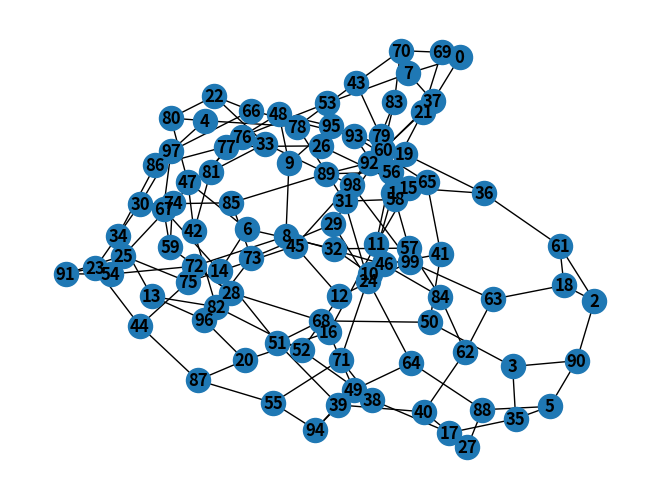

This figure's Python source:
import sys
import numpy as np
import networkx as nx
import matplotlib.pyplot as plt
from networkx.drawing.nx_pydot import *
from networkx.generators.random_graphs import *


# g = nx.generators.random_graphs.erdos_renyi_graph(n, p)
g = random_regular_graph(3, 100)
nx.draw(g,with_labels=True, font_weight='bold')
plt.show()

'''networkx.generators.random_graphs.powerlaw_cluster_graph
powerlaw_cluster_graph(n, m, p, seed=None)[source]
Holme and Kim algorithm for growing graphs with powerlaw degree distribution and approximate average clustering.

Parameters
nint
the number of nodes
mint
the number of random edges to add for each new node
pfloat,
Probability of adding a triangle after adding a random edge
seedinteger, random_state, or None (default)
Indicator of random number generation state. See Randomness.
'''
